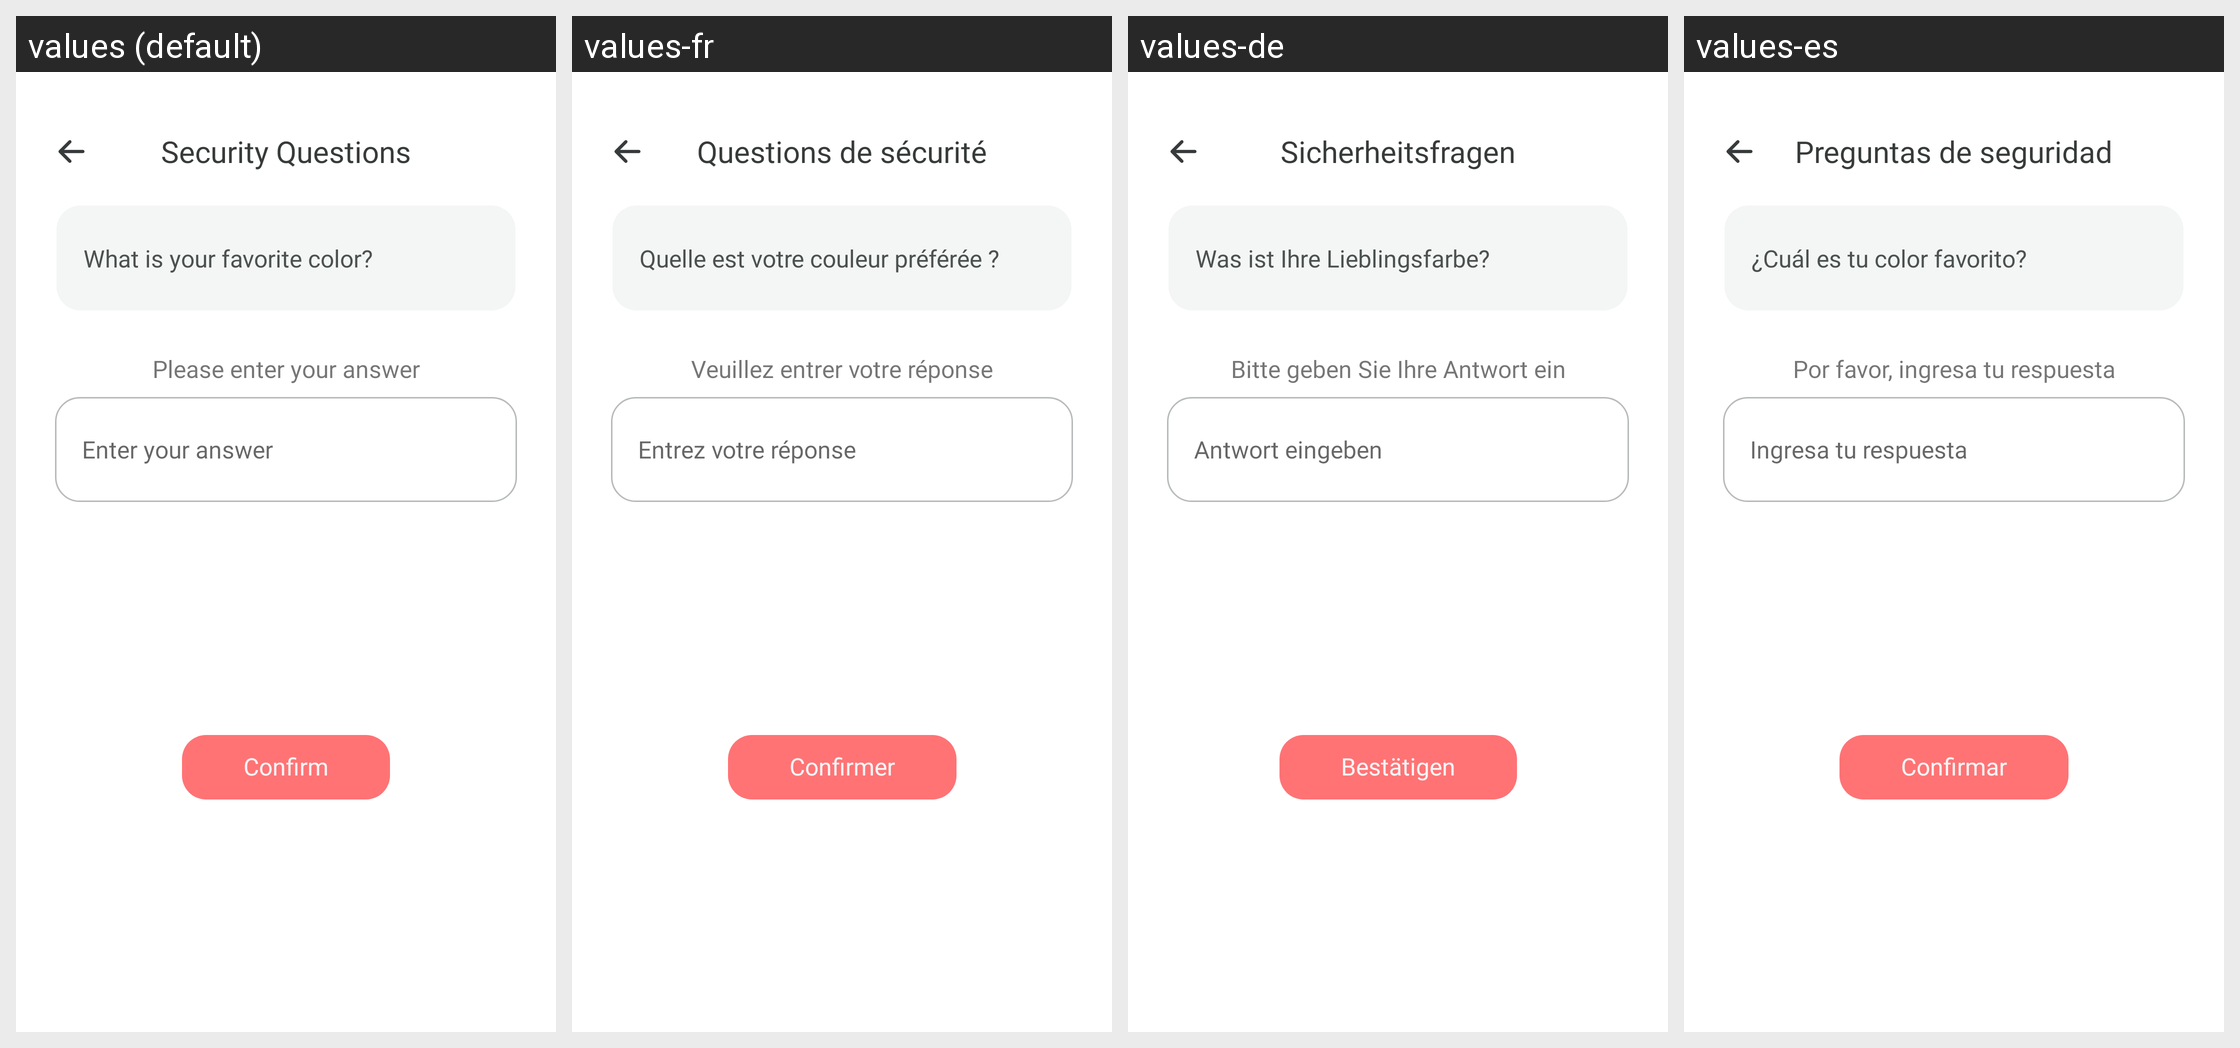

Locale-by-locale string values for the Android screen shown in this grid:
Android screen res/layout/activity_forgot_password.xml rendered under 4 locales, left to right: values (default), values-fr, values-de, values-es. Device: Nexus 5 (rendered at 1080×1920; each locale shown at half size, 540×960, under a caption strip naming it); theme Theme.AppCompat.Light.NoActionBar.
Other locales in the repository, not shown: values-hi, values-in, values-ja, values-pt, values-vi.
Strings drawn on this screen, with the default value and each locale's value (text and hints the layout hard-codes, and strings that could not be matched under every locale, appear in the picture but are not listed):

security_questions
  values: Security Questions
  values-fr: Questions de sécurité
  values-de: Sicherheitsfragen
  values-es: Preguntas de seguridad

your_question_1
  values: What is your favorite color?
  values-fr: Quelle est votre couleur préférée ?
  values-de: Was ist Ihre Lieblingsfarbe?
  values-es: ¿Cuál es tu color favorito?

please_enter_your_answer
  values: Please enter your answer
  values-fr: Veuillez entrer votre réponse
  values-de: Bitte geben Sie Ihre Antwort ein
  values-es: Por favor, ingresa tu respuesta

enter_your_answer
  values: Enter your answer
  values-fr: Entrez votre réponse
  values-de: Antwort eingeben
  values-es: Ingresa tu respuesta

confirm
  values: Confirm
  values-fr: Confirmer
  values-de: Bestätigen
  values-es: Confirmar
